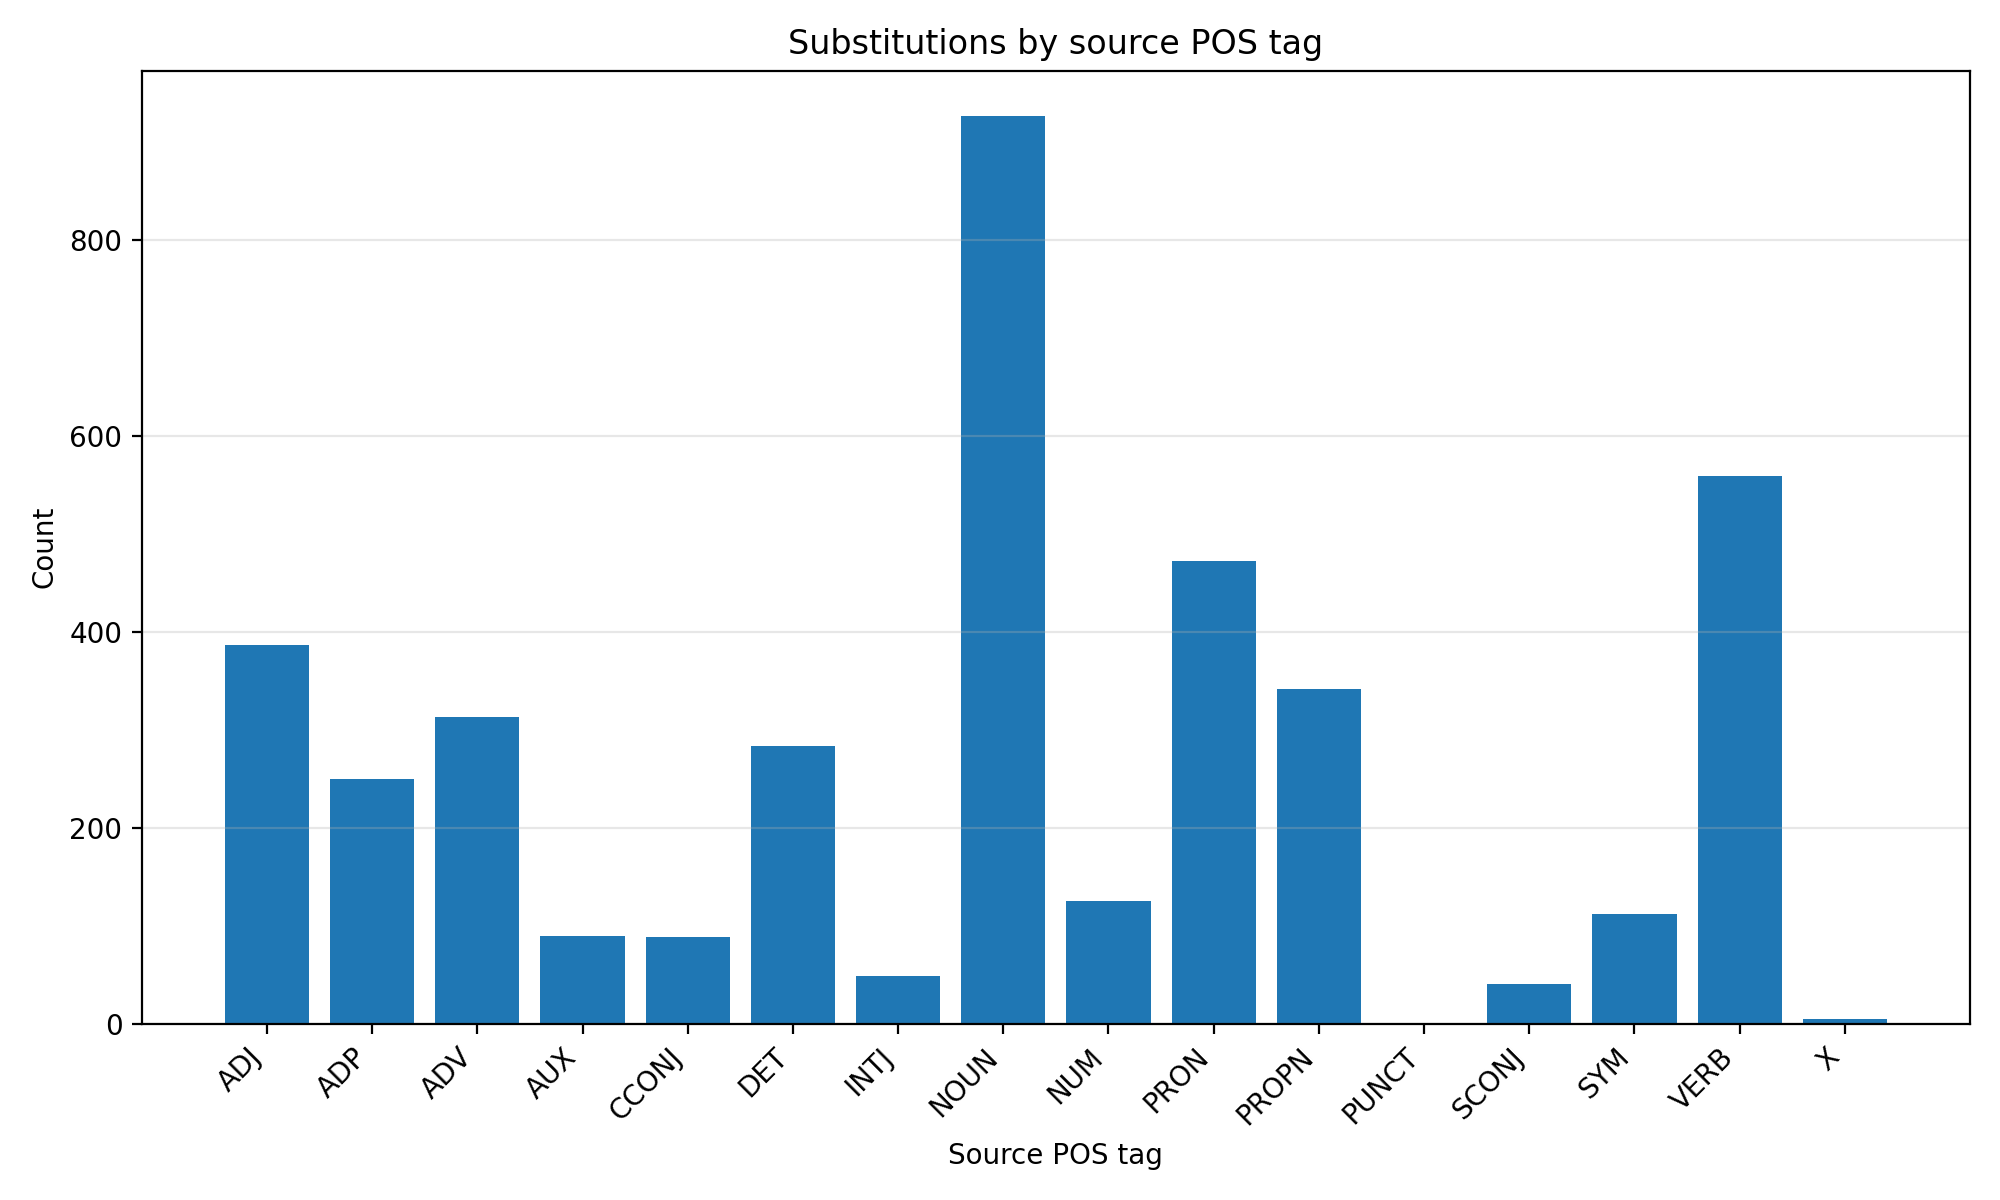

The file beside this chart, header and first rows:
source_pos, count, category_error_rate
ADJ, 387, 0.2272
ADP, 250, 0.1433
ADV, 313, 0.1589
AUX, 90, 0.08964
CCONJ, 89, 0.124
DET, 284, 0.1974
INTJ, 49, 0.06568
NOUN, 927, 0.2982
NUM, 125, 0.4112
PRON, 473, 0.1479
PROPN, 342, 0.4335
PUNCT, 1, 1
SCONJ, 41, 0.1148
SYM, 112, 0.3958
VERB, 559, 0.1928
X, 5, 0.5
